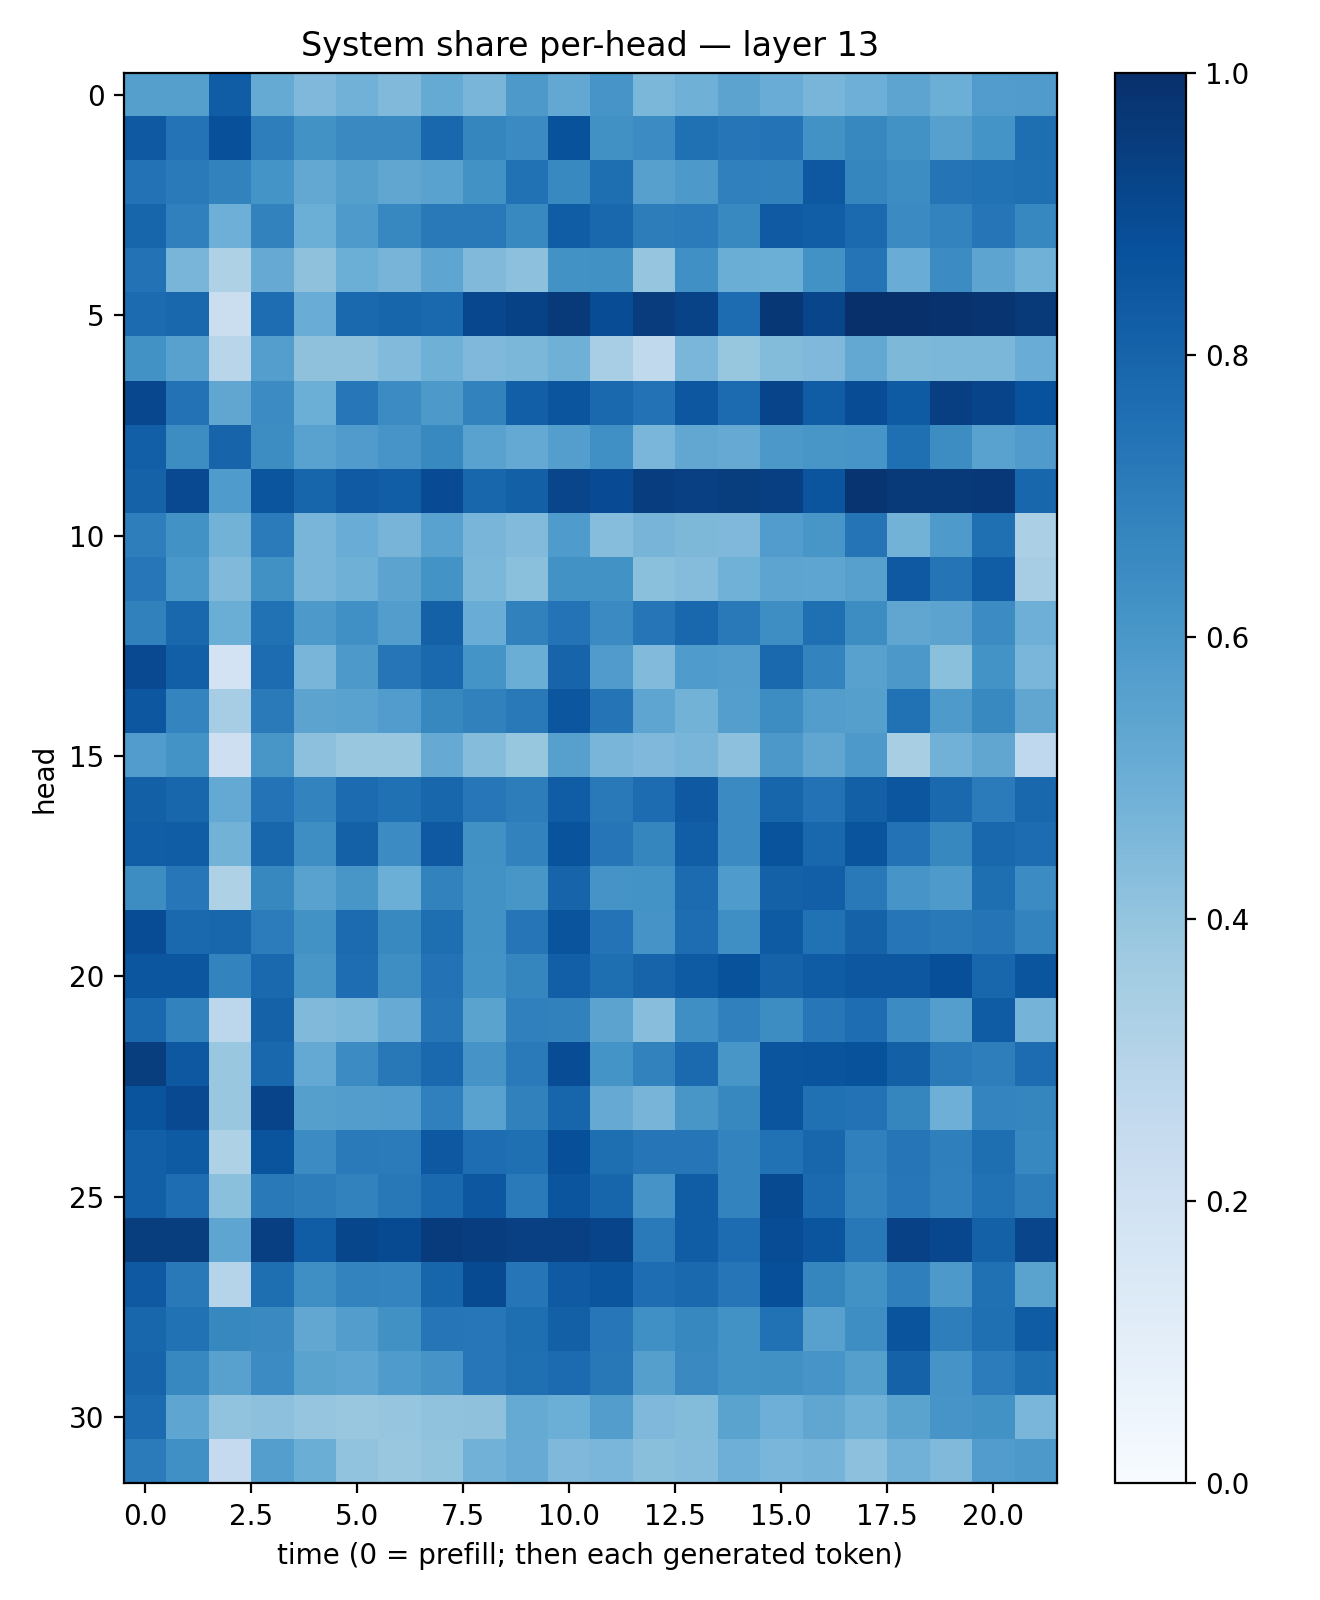

The data file committed next to this chart (first rows):
0.564468, 0.5627949, 0.8265976, 0.5190232, 0.45260623, 0.48427325, 0.44834757, 0.51663923, 0.4675622, 0.5904392, 0.5255596, 0.60770905, 0.45863023, 0.49001175, 0.5447206, 0.50686973, 0.46679816, 0.49574655, 0.5416392, 0.49795088, 0.57429004, 0.5781486
0.8426, 0.7417, 0.8775, 0.6985, 0.6233, 0.6524, 0.655, 0.7884, 0.6716, 0.6488, 0.8705, 0.6282, 0.6471, 0.7523, 0.7309, 0.7411, 0.6225, 0.6617, 0.6246, 0.5624, 0.6165, 0.7583
0.7446, 0.7116, 0.6799, 0.6155, 0.5261, 0.566, 0.532, 0.5513, 0.6219, 0.7473, 0.66, 0.7585, 0.5618, 0.5933, 0.6887, 0.6873, 0.845, 0.6689, 0.6427, 0.7351, 0.7473, 0.7559
0.7933, 0.6885, 0.4942, 0.6821, 0.4979, 0.589, 0.6663, 0.7174, 0.7167, 0.6585, 0.8251, 0.7859, 0.6998, 0.7071, 0.6601, 0.8385, 0.8228, 0.777, 0.6486, 0.6791, 0.7319, 0.6667
0.743, 0.4669, 0.3223, 0.5136, 0.4117, 0.4997, 0.4716, 0.5386, 0.4485, 0.417, 0.6231, 0.627, 0.3983, 0.6307, 0.5028, 0.4984, 0.6224, 0.7359, 0.5043, 0.6484, 0.5397, 0.4853
0.7699, 0.7869, 0.2231, 0.7647, 0.5054, 0.7834, 0.7966, 0.7801, 0.9088, 0.9283, 0.9614, 0.8896, 0.9503, 0.9243, 0.766, 0.9688, 0.9148, 0.9975, 0.996, 0.9918, 0.9797, 0.9585
0.6225, 0.5564, 0.2915, 0.568, 0.4136, 0.4108, 0.4437, 0.4907, 0.4524, 0.4608, 0.4908, 0.3456, 0.2639, 0.4617, 0.3908, 0.4386, 0.4522, 0.5238, 0.4563, 0.4576, 0.4591, 0.5075
0.9073, 0.7434, 0.5325, 0.6462, 0.4992, 0.7229, 0.6467, 0.5911, 0.6819, 0.8193, 0.8568, 0.7837, 0.745, 0.8499, 0.7714, 0.919, 0.8246, 0.8902, 0.8344, 0.9414, 0.92, 0.8719
0.8172, 0.6423, 0.7977, 0.6436, 0.5523, 0.58, 0.6068, 0.6578, 0.553, 0.5214, 0.5666, 0.6328, 0.4628, 0.5288, 0.5139, 0.5944, 0.6054, 0.6056, 0.755, 0.6433, 0.5535, 0.5794
0.807, 0.8996, 0.5845, 0.8588, 0.7931, 0.8392, 0.8206, 0.8921, 0.7923, 0.8129, 0.916, 0.8918, 0.9433, 0.9344, 0.9469, 0.9403, 0.8582, 0.9817, 0.96, 0.9644, 0.9676, 0.7912
0.6974, 0.6238, 0.4792, 0.7089, 0.4654, 0.5069, 0.4705, 0.5522, 0.4667, 0.4448, 0.5837, 0.4313, 0.4692, 0.4561, 0.4497, 0.5774, 0.6022, 0.7344, 0.4799, 0.5872, 0.7547, 0.3339
0.7238, 0.5998, 0.4472, 0.6253, 0.4682, 0.4909, 0.5434, 0.6178, 0.4598, 0.421, 0.6222, 0.6214, 0.4187, 0.4349, 0.4862, 0.5392, 0.537, 0.5597, 0.8422, 0.7367, 0.8272, 0.349
0.6855, 0.7878, 0.5023, 0.7483, 0.5899, 0.6314, 0.5734, 0.8091, 0.5056, 0.6839, 0.7416, 0.6488, 0.7308, 0.7889, 0.7154, 0.6402, 0.7576, 0.6415, 0.5317, 0.5467, 0.6471, 0.4935
0.901, 0.8202, 0.1819, 0.7668, 0.4657, 0.5934, 0.734, 0.7798, 0.6154, 0.5015, 0.7998, 0.5798, 0.4444, 0.5854, 0.5707, 0.7807, 0.6764, 0.5562, 0.5954, 0.418, 0.6205, 0.4639
0.8482, 0.6742, 0.3504, 0.7135, 0.5444, 0.5512, 0.5771, 0.6641, 0.6848, 0.7174, 0.8532, 0.7375, 0.5373, 0.4768, 0.5671, 0.642, 0.5709, 0.5659, 0.7465, 0.588, 0.6573, 0.5326
0.5764, 0.6175, 0.2117, 0.6028, 0.4172, 0.3862, 0.3903, 0.5133, 0.4344, 0.3932, 0.5596, 0.4651, 0.451, 0.4662, 0.4169, 0.5952, 0.5338, 0.5904, 0.3401, 0.4817, 0.5343, 0.2665
0.8161, 0.7929, 0.5204, 0.7408, 0.677, 0.7699, 0.7535, 0.7897, 0.7254, 0.7028, 0.8266, 0.7179, 0.769, 0.8426, 0.6506, 0.7931, 0.7442, 0.8154, 0.8534, 0.7779, 0.7101, 0.787
0.8231, 0.826, 0.4773, 0.792, 0.6377, 0.8094, 0.647, 0.8406, 0.6268, 0.6807, 0.8667, 0.731, 0.6713, 0.8206, 0.6523, 0.8662, 0.7856, 0.8621, 0.746, 0.6629, 0.7858, 0.7666
0.6417, 0.7256, 0.3236, 0.6615, 0.5516, 0.6052, 0.4991, 0.6828, 0.6239, 0.6021, 0.7971, 0.6099, 0.6207, 0.771, 0.5831, 0.8112, 0.8168, 0.7174, 0.6089, 0.5878, 0.7578, 0.6452
0.8872, 0.7818, 0.79, 0.7041, 0.6242, 0.7705, 0.6584, 0.7597, 0.6226, 0.7292, 0.8628, 0.7393, 0.6129, 0.7643, 0.6337, 0.8354, 0.7483, 0.8048, 0.7331, 0.7149, 0.7363, 0.6763
0.8529, 0.8521, 0.6769, 0.7844, 0.6027, 0.7644, 0.637, 0.7457, 0.6208, 0.6695, 0.8176, 0.7602, 0.8, 0.834, 0.8678, 0.8082, 0.8317, 0.85, 0.8506, 0.8821, 0.79, 0.8563
0.7786, 0.6803, 0.2798, 0.8064, 0.4465, 0.4593, 0.5088, 0.7291, 0.5476, 0.688, 0.6858, 0.544, 0.4294, 0.6334, 0.6884, 0.6409, 0.7261, 0.7652, 0.648, 0.5687, 0.831, 0.4731
0.947, 0.8452, 0.3844, 0.7875, 0.5227, 0.6475, 0.7201, 0.7792, 0.6117, 0.7135, 0.8895, 0.6156, 0.6835, 0.7737, 0.6053, 0.857, 0.8618, 0.8692, 0.8157, 0.7124, 0.6992, 0.766
0.8604, 0.9003, 0.3856, 0.9196, 0.566, 0.5715, 0.5778, 0.6897, 0.5535, 0.6872, 0.794, 0.512, 0.4715, 0.6023, 0.6621, 0.8558, 0.7515, 0.7446, 0.6694, 0.4937, 0.6741, 0.6685
0.8175, 0.8339, 0.3229, 0.8627, 0.6473, 0.7124, 0.7077, 0.8445, 0.7632, 0.7563, 0.8827, 0.7604, 0.7337, 0.732, 0.6771, 0.7476, 0.7917, 0.688, 0.7285, 0.6945, 0.7615, 0.6668
0.82, 0.7629, 0.4198, 0.7184, 0.6996, 0.6828, 0.7213, 0.7828, 0.8503, 0.712, 0.8574, 0.7962, 0.6108, 0.8272, 0.6782, 0.8979, 0.7734, 0.6829, 0.7233, 0.6909, 0.7496, 0.7027
0.9458, 0.9462, 0.5357, 0.9414, 0.8245, 0.9104, 0.8983, 0.9537, 0.9426, 0.9369, 0.9347, 0.9203, 0.7125, 0.8259, 0.7693, 0.8902, 0.8579, 0.7205, 0.9329, 0.9074, 0.8098, 0.9172
0.8434, 0.7151, 0.3047, 0.7596, 0.6344, 0.6795, 0.6751, 0.7944, 0.8973, 0.7273, 0.8383, 0.8582, 0.762, 0.7829, 0.7281, 0.8819, 0.6689, 0.6227, 0.6917, 0.5922, 0.7514, 0.5479
0.7927, 0.7471, 0.6633, 0.6534, 0.5303, 0.5707, 0.6264, 0.7328, 0.7235, 0.7605, 0.8132, 0.7236, 0.6324, 0.6612, 0.6239, 0.7477, 0.5561, 0.6394, 0.8603, 0.6956, 0.7541, 0.8285
0.7995, 0.6659, 0.5557, 0.6468, 0.5488, 0.5373, 0.5855, 0.6129, 0.7252, 0.757, 0.771, 0.7205, 0.5629, 0.6533, 0.6212, 0.6262, 0.609, 0.5655, 0.8071, 0.612, 0.704, 0.7615
0.7696, 0.5358, 0.4051, 0.4159, 0.3971, 0.3874, 0.3958, 0.4064, 0.4131, 0.5165, 0.4984, 0.5708, 0.4499, 0.441, 0.5502, 0.4934, 0.5328, 0.4891, 0.549, 0.607, 0.622, 0.4644
0.7104, 0.6319, 0.253, 0.5674, 0.5035, 0.4054, 0.3893, 0.3999, 0.4839, 0.5079, 0.4519, 0.4613, 0.4228, 0.4354, 0.4945, 0.4622, 0.4744, 0.4179, 0.4831, 0.4473, 0.5767, 0.5909
